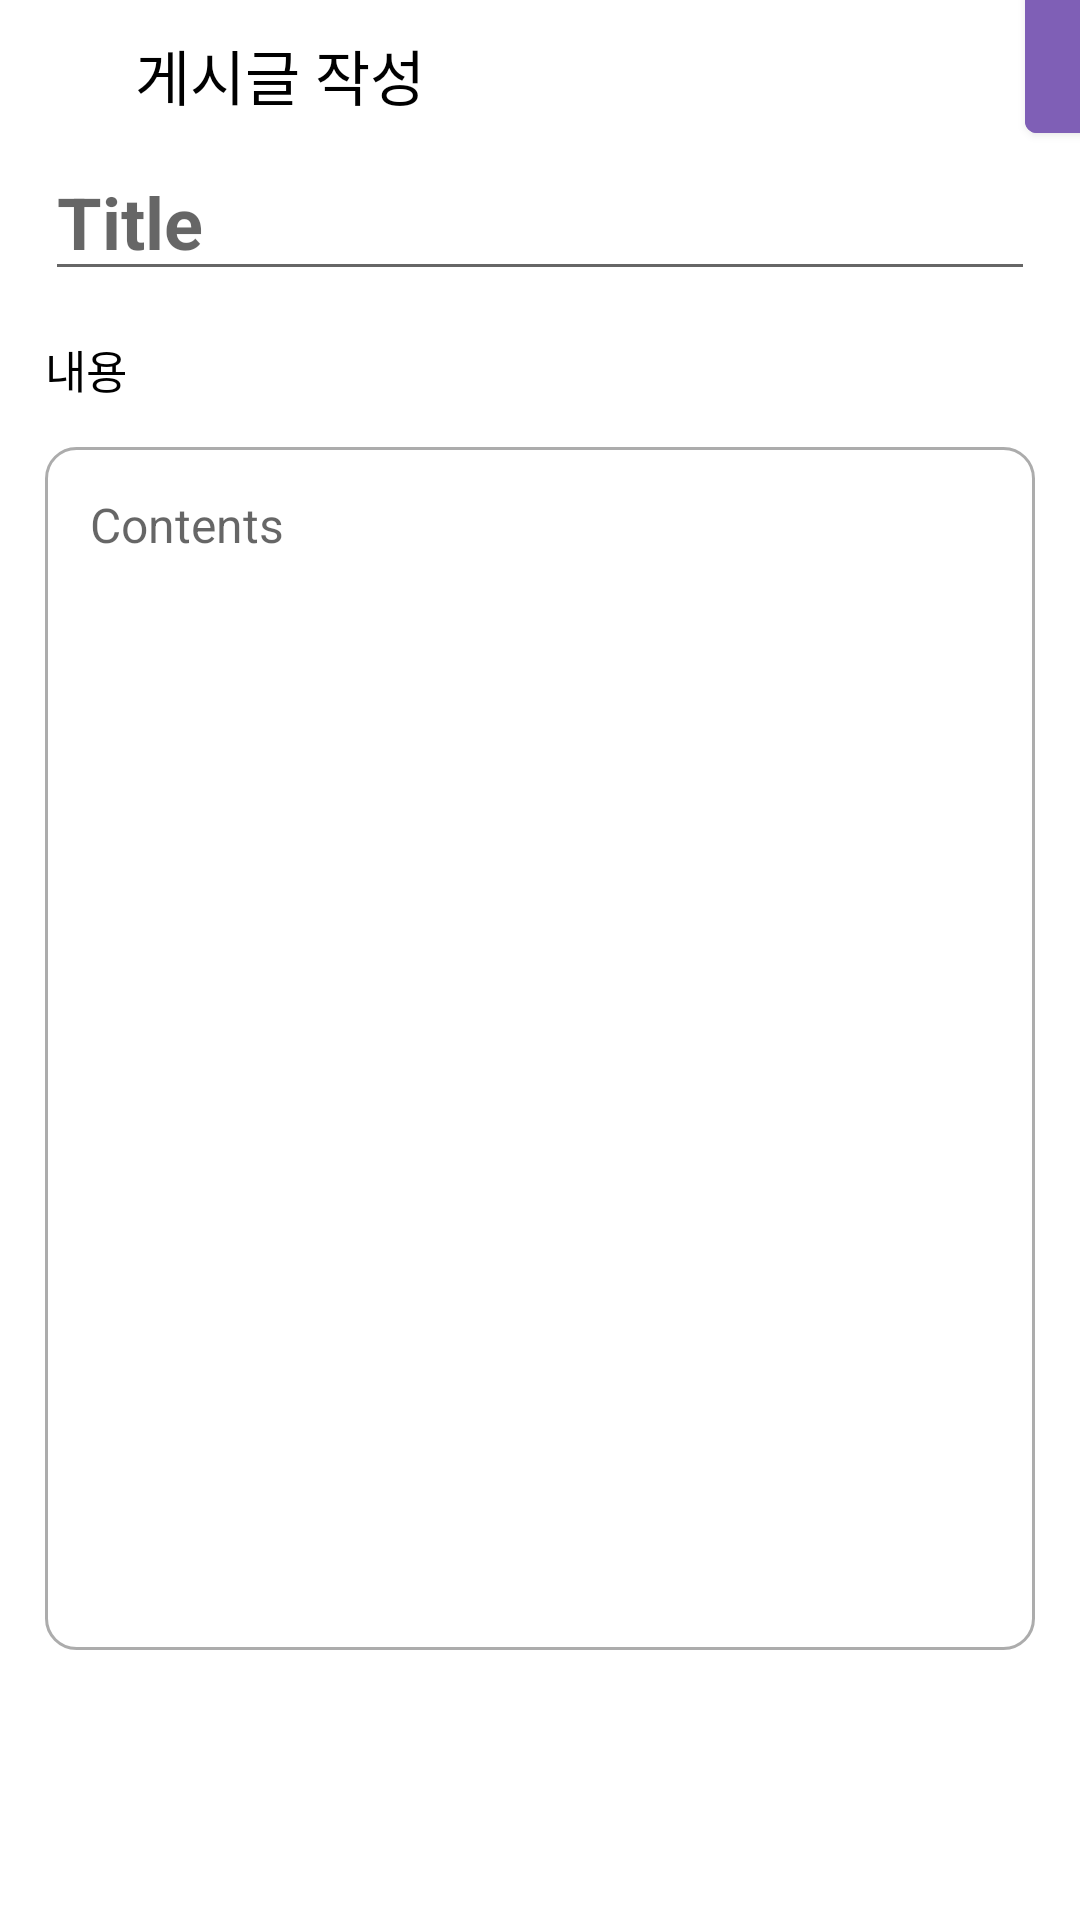

Here is an Android app screen rendered from its layout file. Give the layout XML and the strings, colors and styles it references.
<!-- AndroidManifest.xml: application theme Theme.YoutubeFirebaseProject -->
<!-- res/layout/activity_post.xml -->
<?xml version="1.0" encoding="utf-8"?>
<LinearLayout xmlns:android="http://schemas.android.com/apk/res/android"
    xmlns:app="http://schemas.android.com/apk/res-auto"
    xmlns:tools="http://schemas.android.com/tools"
    android:layout_width="match_parent"
    android:layout_height="match_parent"
    android:orientation="vertical"
    tools:context=".PostActivity">

    <LinearLayout
        android:layout_width="match_parent"
        android:layout_height="wrap_content"
        android:orientation="horizontal">

        <Button
            android:id="@+id/post_close_button"
            android:layout_width="25dp"
            android:layout_height="25dp"
            android:layout_gravity="center_vertical"
            android:layout_marginStart="10dp"
            android:layout_marginEnd="10dp"
            android:background="@drawable/ic_close"
            app:backgroundTint="#97000000" />

        <TextView
            android:layout_width="wrap_content"
            android:layout_height="wrap_content"
            android:layout_gravity="center_vertical"
            android:text="게시글 작성"
            android:textColor="#000000"
            android:textSize="20sp" />

        <Button
            android:id="@+id/post_save_button"
            android:layout_width="wrap_content"
            android:layout_height="60dp"
            android:layout_marginStart="200dp"
            android:layout_marginTop="-10dp"
            android:layout_marginEnd="-10dp"
            android:backgroundTint="#7F5FB6"
            android:text="Post! " />
    </LinearLayout>

    <LinearLayout
        android:layout_width="match_parent"
        android:layout_height="wrap_content"
        android:layout_marginTop="-5dp"
        android:orientation="horizontal">

        <EditText
            android:id="@+id/post_title_edit"
            android:layout_width="0dp"
            android:layout_height="wrap_content"
            android:layout_marginStart="15dp"
            android:layout_marginTop="2dp"
            android:layout_marginEnd="15dp"
            android:layout_weight="1"
            android:hint="Title"
            android:textColor="@android:color/black"
            android:textSize="24sp"
            android:textStyle="bold"
            tools:ignore="HardcodedText" />

    </LinearLayout>

    <TextView
        android:layout_width="wrap_content"
        android:layout_height="wrap_content"
        android:layout_marginStart="15dp"
        android:layout_marginTop="15dp"
        android:text="내용"
        android:textColor="@color/black"
        android:textSize="15sp" />

    <LinearLayout
        android:layout_width="match_parent"
        android:layout_height="match_parent"
        android:layout_marginLeft="15dp"
        android:layout_marginTop="15dp"
        android:layout_marginRight="15dp"
        android:layout_marginBottom="90dp"
        android:background="@drawable/post_style"
        android:orientation="vertical"
        >

        <EditText
            android:id="@+id/post_contents_edit"
            android:layout_width="match_parent"
            android:layout_height="match_parent"
            android:layout_margin="15dp"
            android:background="@null"
            android:hint="Contents"
            android:textColor="#323232"
            android:textSize="16sp"
            android:gravity="top"/>
    </LinearLayout>


</LinearLayout>
<!-- resources referenced by this layout -->
<resources>
  <!-- drawable post_style (drawable) -->
  <?xml version="1.0" encoding="utf-8"?>
  <shape xmlns:android="http://schemas.android.com/apk/res/android"
      android:shape="rectangle" >
      <solid android:color="@null"/>
      <corners android:bottomRightRadius="10dp"
          android:bottomLeftRadius="10dp"
          android:topLeftRadius="10dp"
          android:topRightRadius="10dp"/>
      <stroke
          android:width="1dp"
          android:color="#ACACAC" />
  </shape>
  <style name="Theme.YoutubeFirebaseProject" parent="Theme.MaterialComponents.DayNight.NoActionBar">
          
          <item name="colorPrimary">@color/purple_500</item>
          <item name="colorPrimaryVariant">@color/purple_700</item>
          <item name="colorOnPrimary">@color/white</item>
          
          <item name="colorSecondary">@color/teal_200</item>
          <item name="colorSecondaryVariant">@color/teal_700</item>
          <item name="colorOnSecondary">@color/black</item>
          
          <item name="android:statusBarColor" tools:targetApi="l">?attr/colorPrimaryVariant</item>
          
      </style>
  <!-- not gathered from this repository: default colours our renderer supplied (Android Studio template values) -->
  <color name="purple_500">#FF6200EE</color>
  <color name="purple_700">#FF3700B3</color>
  <color name="teal_200">#FF03DAC5</color>
  <color name="teal_700">#FF018786</color>
  <color name="black">#FF000000</color>
  <color name="white">#FFFFFFFF</color>
</resources>
